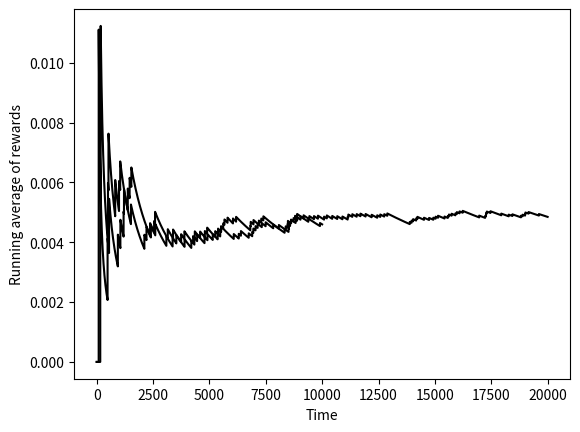

Write the Python code that produced this figure.
import numpy as np


class treasureHunt(object):
    """
    This represents a two-dimensional gridworld labyrinth with a fixed start state and a "treasure" positions on the grid.
    If the agent finds the treasure it gets a reward and it teleported back to the start position.

    Attributes
    ----------
    matrix : list[list[int]]
        An array representing the gridworld.
        Coding:
        '0' free position
        '1' Wall
        '2' Start position
        '3' Treasure
    start : [int,int]
        Coordinates of the start position.
    treasure : [int,int]
        Coordinates of the treasure.
    position : [int,int]
        Current position of the agent.
    reward: float
        Last received reward.
    num_visits : list[list[int,int]]
        Array storing the number of times the respective coordinate has been visited by the agent.
        Array dimensions coincide with the dimensions of 'matrix'.
    q_u : list[list[float]]
        Array storing the q-values of the action 'up' for the respective position.
        Array dimensions coincide with the dimensions of 'matrix'.
    q_d : list[list[float]]
        Array storing the q-values of the action 'down' for the respective position.
        Array dimensions coincide with the dimensions of 'matrix'.
    q_r : list[list[float]]
        Array storing the q-values of the action 'right' for the respective position.
        Array dimensions coincide with the dimensions of 'matrix'.
    q_l : list[list[float]]
        Array storing the q-values of the action 'left' for the respective position.
        Array dimensions coincide with the dimensions of 'matrix'.
    reward_history : list[float]
        Stores the received rewards.
    """

    def __init__(self, matrix=None):
        import numpy as np
        # default matrix if not given
        if matrix is None:
            matrix = [[1 for i in range(10)]] + [[1] + [0 for i in range(8)] + [1] for j in range(8)] + [
                [1 for i in range(10)]]
            matrix[1][1] = 2
            matrix[1][8] = 3
            matrix = np.array(matrix, dtype=int)
        else:
            # some checks whether the input matrix is valid
            unique_entries, counts = np.unique(matrix, return_counts=True)
            assert (all([x in unique_entries for x in range(4)])), "Something seems to be wrong with the input matrix."
            index_2 = np.where(unique_entries == 2)[0][0]
            index_3 = np.where(unique_entries == 3)[0][0]
            assert (counts[index_2] == 1), "Something seems to be wrong with the start position."
            assert (counts[index_3] == 1), "Something seems to be wrong with the treasure position."
        # attributes describing the environment
        self.matrix = matrix
        start = [x.tolist()[0] for x in np.where(matrix == 2)]
        self.start = start
        self.treasure = [x.tolist()[0] for x in np.where(matrix == 3)]
        # attributes describing the state of the environment
        self.position = start
        self.reward = None
        self.num_visits = np.zeros(matrix.shape, dtype=int)
        self.q_u = np.zeros(matrix.shape)
        self.q_d = np.zeros(matrix.shape)
        self.q_r = np.zeros(matrix.shape)
        self.q_l = np.zeros(matrix.shape)
        # attributes storing a history
        self.reward_history = []

    def reset(self, reset_q_values=True):
        """
        Resets the attributes of the object. Q-values may be retained.
        """
        import numpy as np
        self.position = self.start
        self.reward = None
        self.num_visits = np.zeros(self.matrix.shape, dtype=int)
        self.reward_history = []
        if reset_q_values:
            self.q_u = np.zeros(self.matrix.shape)
            self.q_d = np.zeros(self.matrix.shape)
            self.q_r = np.zeros(self.matrix.shape)
            self.q_l = np.zeros(self.matrix.shape)

    @staticmethod
    def _update_average(old_average, num_obs, new_obs):
        new_average = old_average * num_obs / (num_obs + 1) + new_obs / (num_obs + 1)
        return new_average, num_obs + 1

    @staticmethod
    def sample_Boltzmann(q_list, temperature):
        """
        Softmax sampler. Returns an index of 'q_list'.
        """
        import numpy as np
        from numpy.random import choice

        def logsumexp(x):
            c = np.array(x).max()
            return c + np.log(np.sum(np.exp(x - c)))

        q_weighted = [x / temperature for x in q_list]
        prob_vec = list(np.exp(q_weighted - logsumexp(q_weighted)))
        return choice(range(len(q_list)), p=prob_vec)

    def _get_action_set(self):
        """
        Return the possible actions for the current position of the agent.
        Actions are coded as:
        'u' up
        'd' down
        'r' right
        'l' left
        """
        action_set = []
        if self.matrix[self.position[0] + 1][self.position[1]] != 1:
            action_set.append("d")
        if self.matrix[self.position[0]][self.position[1] + 1] != 1:
            action_set.append("r")
        if self.matrix[self.position[0] - 1][self.position[1]] != 1:
            action_set.append("u")
        if self.matrix[self.position[0]][self.position[1] - 1] != 1:
            action_set.append("l")
        return action_set

    def take_action(self, action):
        """
        Takes an ction and updates the attributes, 'position', 'reward', 'num_visits', and 'reward_history'.
        """
        if action not in self._get_action_set():
            raise ValueError("This is not a valid action.")
        # compute next coordinate
        if action == "u":
            pos = [self.position[0] - 1, self.position[1]]
        if action == "d":
            pos = [self.position[0] + 1, self.position[1]]
        if action == "r":
            pos = [self.position[0], self.position[1] + 1]
        if action == "l":
            pos = [self.position[0], self.position[1] - 1]
        # enact environment dynamics
        if pos == self.treasure:
            self.position = self.start
            self.reward = 1
        else:
            self.position = pos
            self.reward = 0
        # update state count
        self.num_visits[self.position[0]][self.position[1]] += 1
        # append to history
        self.reward_history.append(self.reward)

    def plot_reward_history(self, title=""):
        """
        Plot the reward history to standard output.
        """
        import matplotlib.pyplot as plt
        averages = [self.reward_history[0]]
        for i in range(1, len(self.reward_history)):
            averages.append(self._update_average(averages[-1], i, self.reward_history[i])[0])
        plt.xlabel("Time")
        plt.ylabel("Running average of rewards")
        plt.title(title)
        plt.plot(averages, color="black")
        plt.show()

    def print_map(self):
        """
        Print a representation of the gridworld to standard output.
        """

        def translator(x):
            if x == 1:
                return "X"
            if x == 2:
                return "S"
            if x == 3:
                return "T"
            else:
                return " "

        string = ""
        for i in range(len(self.matrix)):
            string += "\n"
            for j in range(len(self.matrix[0])):
                string += translator(self.matrix[i][j]) + " "
        print(string)

    def play_greedy(self, timesteps=100):
        """
        Play greedily with respect to the q-values for 'timesteps' time.
        """
        import numpy as np
        for t in range(timesteps):
            action_set = self._get_action_set()
            q_values = [getattr(self, "q_" + action)[self.position[0]][self.position[1]] for action in action_set]
            action = action_set[np.argmax(q_values)]
            self.take_action(action)

    def visualize_greedy_policy(self):
        """
        Print a visualization of the greedy policy to standard output.
        """
        import numpy as np
        visualization = np.full((len(self.matrix), len(self.matrix)), "X")
        for i in range(0, len(self.matrix)):
            for j in range(0, len(self.matrix)):
                if self.matrix[i, j] == 0 or self.matrix[i, j] == 2:
                    ind = np.argmax([self.q_d[i, j], self.q_u[i, j], self.q_l[i, j], self.q_r[i, j]])
                    if ind == 0:
                        visualization[i][j] = "v"
                    if ind == 1:
                        visualization[i][j] = "^"
                    if ind == 2:
                        visualization[i][j] = "<"
                    if ind == 3:
                        visualization[i][j] = ">"
                if self.matrix[i, j] == 3:
                    visualization[i][j] = "T"
        string = ""
        for row in visualization:
            string += "\n"
            for entry in row:
                string += entry + " "
        print(string)

    def q_learner(self, timesteps=1000, boltzmann_schedule=lambda t: 1, discount_factor=0.9,
                  learning_rate_schedule=lambda t: 1 / (t + 1)):
        """
        Learns Q-values for state action pairs using q-learning algorithm.
        """
        # Iterations of Q-learning
        for t in range(timesteps):
            # Gets available actions for current position/state
            action_set = self._get_action_set()
            # Stores q-values for each action in the action set
            q_values = []
            for action in action_set:
                q_value = getattr(self, f'q_{action}')[self.position[0]][self.position[1]]
                q_values.append(q_value)
            # Chooses action based on q-value and temperature
            action_index = self.sample_Boltzmann(q_values, boltzmann_schedule(t))
            action = action_set[action_index]

            # Takes the chosen action and updates states
            current_position = self.position
            self.take_action(action)
            new_position = self.position

            # Gets Q-value array of taken action
            q_array = getattr(self, f'q_{action}')
            # Gets Q-value at current position
            current_q_value = q_array[current_position[0]][current_position[1]]

            # Gets Q-value arrays of each action in action set of next state
            new_q_arrays = [getattr(self, f'q_{a}') for a in action_set]
            # Gets Q-values at the coordinates of the new state for each action
            q_values = [q_array[new_position[0]][new_position[1]] for q_array in new_q_arrays]

            # Updates the Q-value
            q_array[current_position[0]][current_position[1]] += (learning_rate_schedule(t) *
                                                                  (self.reward + discount_factor * max(q_values) -
                                                                   current_q_value))

    def sarsa_learner(self, timesteps=1000, boltzmann_schedule=lambda t: 1, discount_factor=0.9,
                      learning_rate_schedule=lambda t: 1 / (t + 1)):
        """
            Learns Q-values for state-action pairs using SARSA algorithm.
        """
        # Iterations of SARSA learning
        for t in range(timesteps):
            # Gets available actions for current position
            action_set = self._get_action_set()
            # Stores q-values for each action of current position in the action set
            q_values = []
            for action in action_set:
                q_value = getattr(self, f'q_{action}')[self.position[0]][self.position[1]]
                q_values.append(q_value)
            # Chooses action based on q-value and temperature
            action_index = self.sample_Boltzmann(q_values, boltzmann_schedule(t))
            action = action_set[action_index]
            # Takes the chosen action and updates states
            self.take_action(action)
            current_position = self.position

            # Gets available actions for current position
            action_set = self._get_action_set()
            # Chooses next action based on q-value and temperature using Boltzmann exploration
            next_q_values = []
            for next_action in action_set:
                q_values_array = getattr(self, f'q_{next_action}')
                next_q_value = q_values_array[self.position[0]][self.position[1]]
                next_q_values.append(next_q_value)
            next_action_index = self.sample_Boltzmann(next_q_values, boltzmann_schedule(t))
            next_action = action_set[next_action_index]
            # Takes the next action and updates states
            self.take_action(next_action)
            new_position = self.position

            # Gets Q-value array of taken action
            q_array = getattr(self, f'q_{action}')
            # Gets Q-value at coordinates of the old state
            current_q_value = q_array[current_position[0]][current_position[1]]
            # Gets Q-value of the next action at the coordinates of the new state
            next_q_array = getattr(self, f'q_{next_action}')
            next_q_value = next_q_array[new_position[0]][new_position[1]]

            # Updates the Q-value
            q_array[current_position[0]][current_position[1]] += (learning_rate_schedule(t) *
                                                          (self.reward + discount_factor * next_q_value -
                                                           current_q_value))


# Defines environment
mymap = np.zeros((9, 9))
mymap[0,] = 1
mymap[8,] = 1
mymap[:, 0] = 1
mymap[:, 8] = 1
mymap[1, 4] = 1
mymap[7, 4] = 1
mymap[3:6, 4] = 1
mymap[1, 1] = 2
mymap[1, 7] = 3

# Creates environment
example = treasureHunt(matrix=mymap)
print("Map:")
example.print_map()

# Reset
example.reset()

# Q-Learning
example.q_learner(timesteps=10000)
print("Q-learning:")
example.visualize_greedy_policy()
example.plot_reward_history()

# Reset
example.reset()

# SARSA
example.sarsa_learner(timesteps=10000)
print("SARSA:")
example.visualize_greedy_policy()
example.plot_reward_history()
